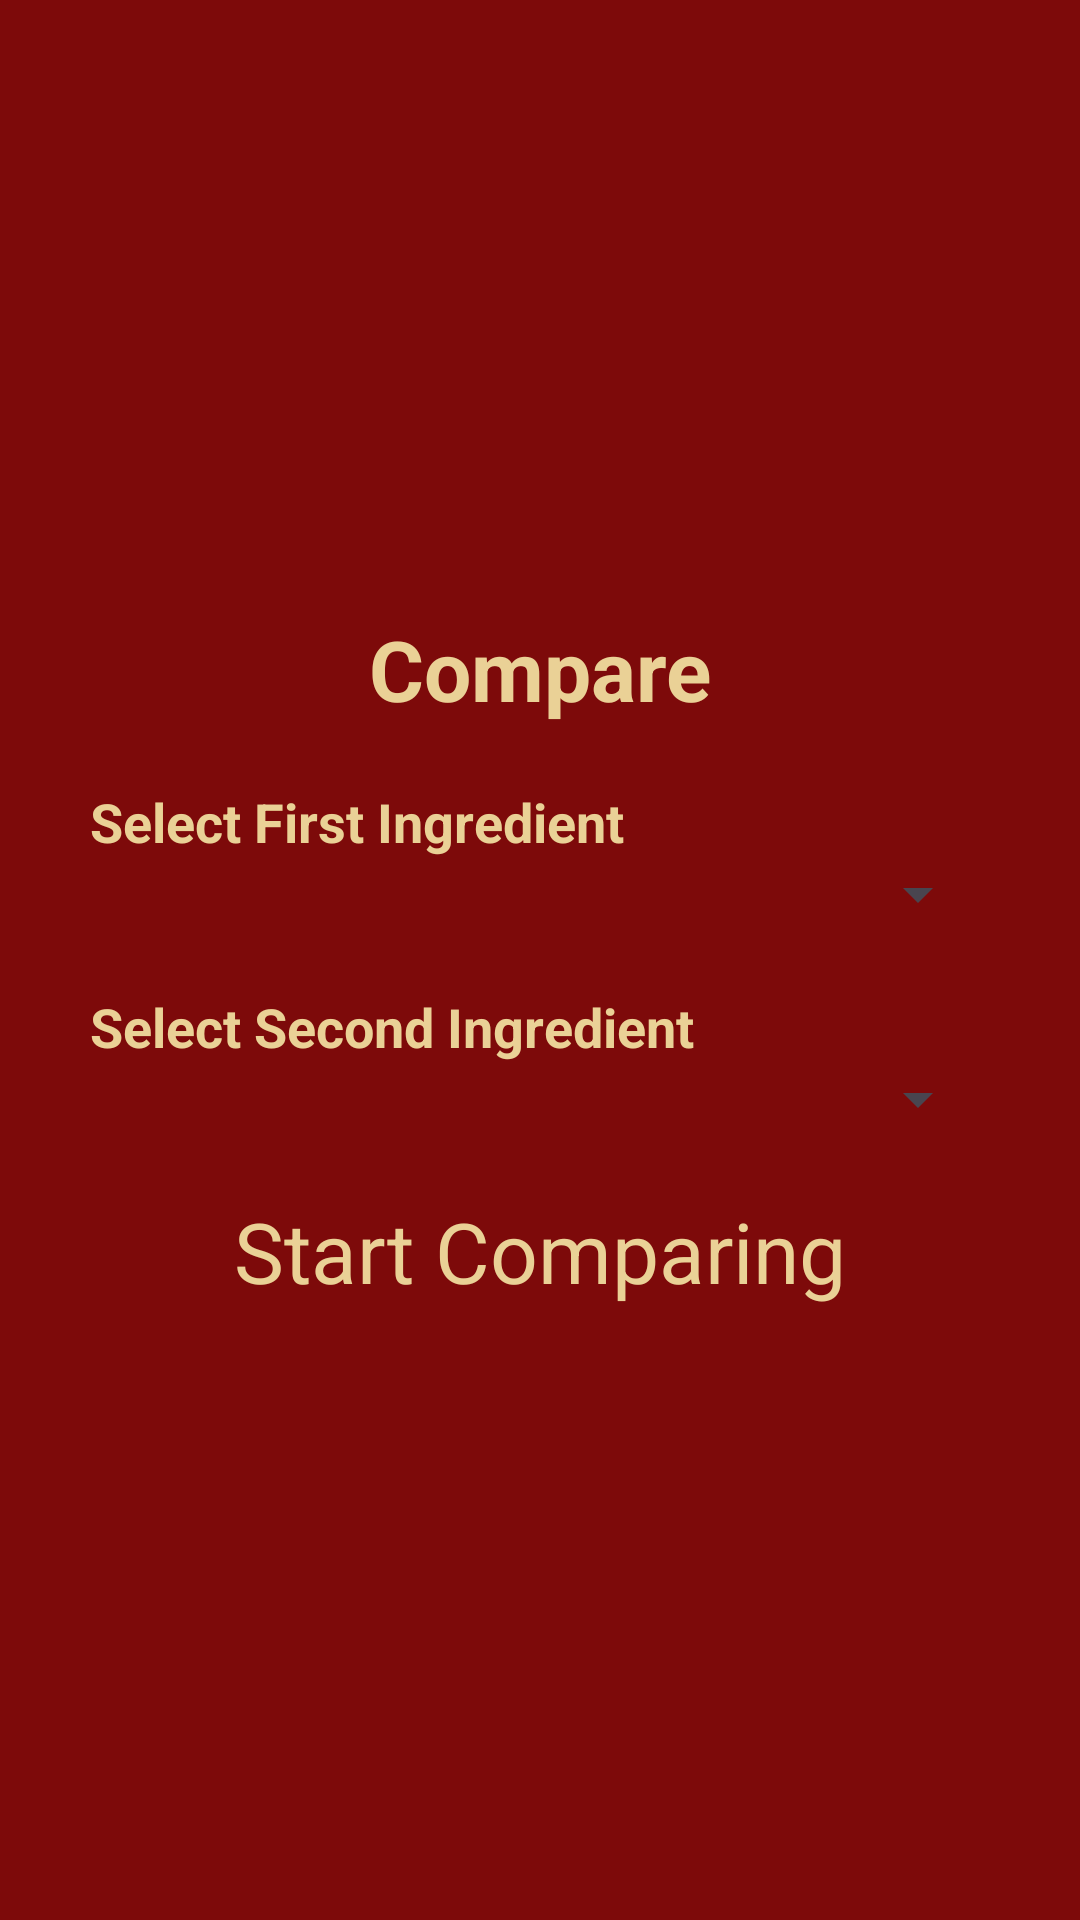

Here is an Android app screen rendered from its layout file. Give the layout XML and the strings, colors and styles it references.
<!-- AndroidManifest.xml: application theme Theme.CFoodies -->
<!-- res/layout/activity_compare.xml -->
<?xml version="1.0" encoding="utf-8"?>
<androidx.constraintlayout.widget.ConstraintLayout xmlns:android="http://schemas.android.com/apk/res/android"
    xmlns:app="http://schemas.android.com/apk/res-auto"
    xmlns:tools="http://schemas.android.com/tools"
    android:layout_width="match_parent"
    android:layout_height="match_parent"
    android:background="@color/primary"
    tools:context=".CompareActivity">
    <ImageView
        android:layout_width="50dp"
        android:layout_height="50dp"
        android:src="@drawable/ic_back"
        android:id="@+id/back"
        android:layout_margin="16dp"
        app:layout_constraintTop_toTopOf="parent"
        app:layout_constraintStart_toStartOf="parent"
        app:tint="@color/additional" />
    <androidx.constraintlayout.widget.ConstraintLayout
        android:layout_width="match_parent"
        android:layout_height="wrap_content"
        app:layout_constraintTop_toTopOf="parent"
        app:layout_constraintBottom_toBottomOf="parent"
        android:background="@drawable/rounded"
        android:padding="10dp"
        app:layout_constraintStart_toStartOf="parent"
        app:layout_constraintEnd_toEndOf="parent"
        android:layout_marginHorizontal="20dp">
        <TextView
            android:layout_width="match_parent"
            android:layout_height="wrap_content"
            android:textSize="28sp"
            android:text="Compare"
            app:layout_constraintTop_toTopOf="parent"
            android:id="@+id/title"
            android:layout_marginTop="10dp"
            android:textAlignment="center"
            android:textStyle="bold"
            android:textColor="@color/text"/>
        <LinearLayout
            android:layout_width="match_parent"
            android:layout_marginTop="20dp"
            android:layout_height="wrap_content"
            app:layout_constraintTop_toBottomOf="@id/title"
            android:orientation="vertical"
            android:id="@+id/container1">
            <TextView
                android:layout_width="match_parent"
                android:layout_height="wrap_content"
                android:textColor="@color/text"
                android:textSize="18sp"
                android:text="Select First Ingredient"
                android:textStyle="bold"/>
            <Spinner
                android:layout_width="match_parent"
                android:layout_height="wrap_content"
                android:id="@+id/spinner1"
                android:paddingVertical="10dp"
                android:textSize="20sp"/>
        </LinearLayout>
        <LinearLayout
            android:layout_width="match_parent"
            android:layout_height="wrap_content"
            android:layout_marginVertical="20dp"
            app:layout_constraintTop_toBottomOf="@id/container1"
            android:orientation="vertical"
            android:id="@+id/container2">
            <TextView
                android:layout_width="match_parent"
                android:layout_height="wrap_content"
                android:textColor="@color/text"
                android:textSize="18sp"
                android:text="Select Second Ingredient"
                android:textStyle="bold"/>
            <Spinner
                android:layout_width="match_parent"
                android:layout_height="wrap_content"
                android:id="@+id/spinner2"
                android:paddingVertical="10dp"
                android:textSize="20sp"/>
        </LinearLayout>
        <TextView
            android:layout_width="wrap_content"
            android:layout_height="wrap_content"
            android:text="Start Comparing"
            android:textSize="28sp"
            android:padding="10dp"
            app:layout_constraintTop_toBottomOf="@id/container2"
            android:layout_margin="10sp"
            android:background="@drawable/rounded"
            android:backgroundTint="@color/primary"
            android:textColor="@color/text"
            app:layout_constraintStart_toStartOf="parent"
            android:id="@+id/compare_btn"
            app:layout_constraintEnd_toEndOf="parent"/>
    </androidx.constraintlayout.widget.ConstraintLayout>
</androidx.constraintlayout.widget.ConstraintLayout>
<!-- resources referenced by this layout -->
<resources>
  <color name="additional">#F3EDC8</color>
  <color name="primary">#7D0A0A</color>
  <color name="text">#EAD196</color>
  <style name="Theme.CFoodies" parent="Base.Theme.CFoodies" />
  <style name="Base.Theme.CFoodies" parent="Theme.Material3.DayNight.NoActionBar">
          
          
      </style>
</resources>
